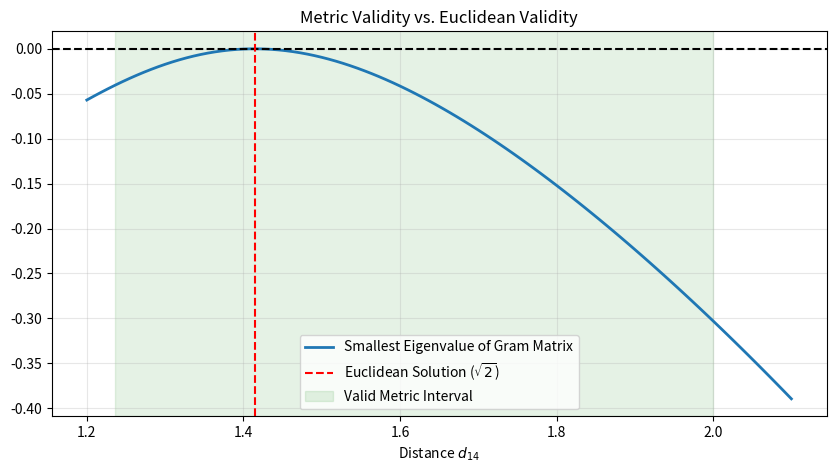

This figure's Python source:
import numpy as np
import matplotlib.pyplot as plt


def is_euclidean_matrix(D_squared):
    """
    Checks if a squared distance matrix represents a valid Euclidean embedding
    using the Schoenberg criterion.
    """
    N = D_squared.shape[0]
    # Geometric centering matrix
    J = np.eye(N) - np.ones((N, N)) / N
    
    # Compute the Gram matrix
    B = -0.5 * J @ D_squared @ J
    
    # Check eigenvalues
    eigenvalues = np.linalg.eigvalsh(B)
    
    # Allow for minor floating point errors (e.g., -1e-10 is considered 0)
    is_psd = np.all(eigenvalues > -1e-9)
    
    return is_psd, eigenvalues


if __name__ == "__main__":
    D3 = np.array([
        [0, 1, 5],
        [1, 0, 4],
        [5, 4, 0]
    ])
    valid, eigs = is_euclidean_matrix(D3)
    print(f"Triangle valid? {valid}") 

    # Distances for the 4-point example
    # We choose d(1,4) = 1.8, which satisfies triangle inequality
    d14_squared = 1.8**2 
    
    D4 = np.array([
        [0, 1, 5, d14_squared],
        [1, 0, 4, 1],
        [5, 4, 0, 1],
        [d14_squared, 1, 1, 0]
    ])

    valid, eigs = is_euclidean_matrix(D4)
    
    print(f"Tetrahedron valid? {valid}")
    print(f"Eigenvalues: {np.round(eigs, 2)}")

    d_vals = np.linspace(1.2, 2.1, 100)
    min_eigs = []
    for d in d_vals:
        # Reconstruct matrix for each d
        D_temp = np.array([
            [0, 1, 5, d**2],
            [1, 0, 4, 1],
            [5, 4, 0, 1],
            [d**2, 1, 1, 0]
        ])
        _, eigs = is_euclidean_matrix(D_temp)
        min_eigs.append(np.min(eigs))

    # Plotting
    plt.figure(figsize=(10, 5))
    plt.plot(d_vals, min_eigs, label='Smallest Eigenvalue of Gram Matrix', linewidth=2)
    plt.axhline(0, color='black', linestyle='--')
    plt.axvline(np.sqrt(2), color='red', linestyle='--', label='Euclidean Solution ($\sqrt{2}$)')

    # Highlight the valid metric interval (Green zone)
    plt.axvspan(np.sqrt(5)-1, 2, color='green', alpha=0.1, label='Valid Metric Interval')

    plt.title('Metric Validity vs. Euclidean Validity')
    plt.xlabel('Distance $d_{14}$')
    plt.legend()
    plt.grid(True, alpha=0.3)
    plt.savefig("fifth_property.svg")


